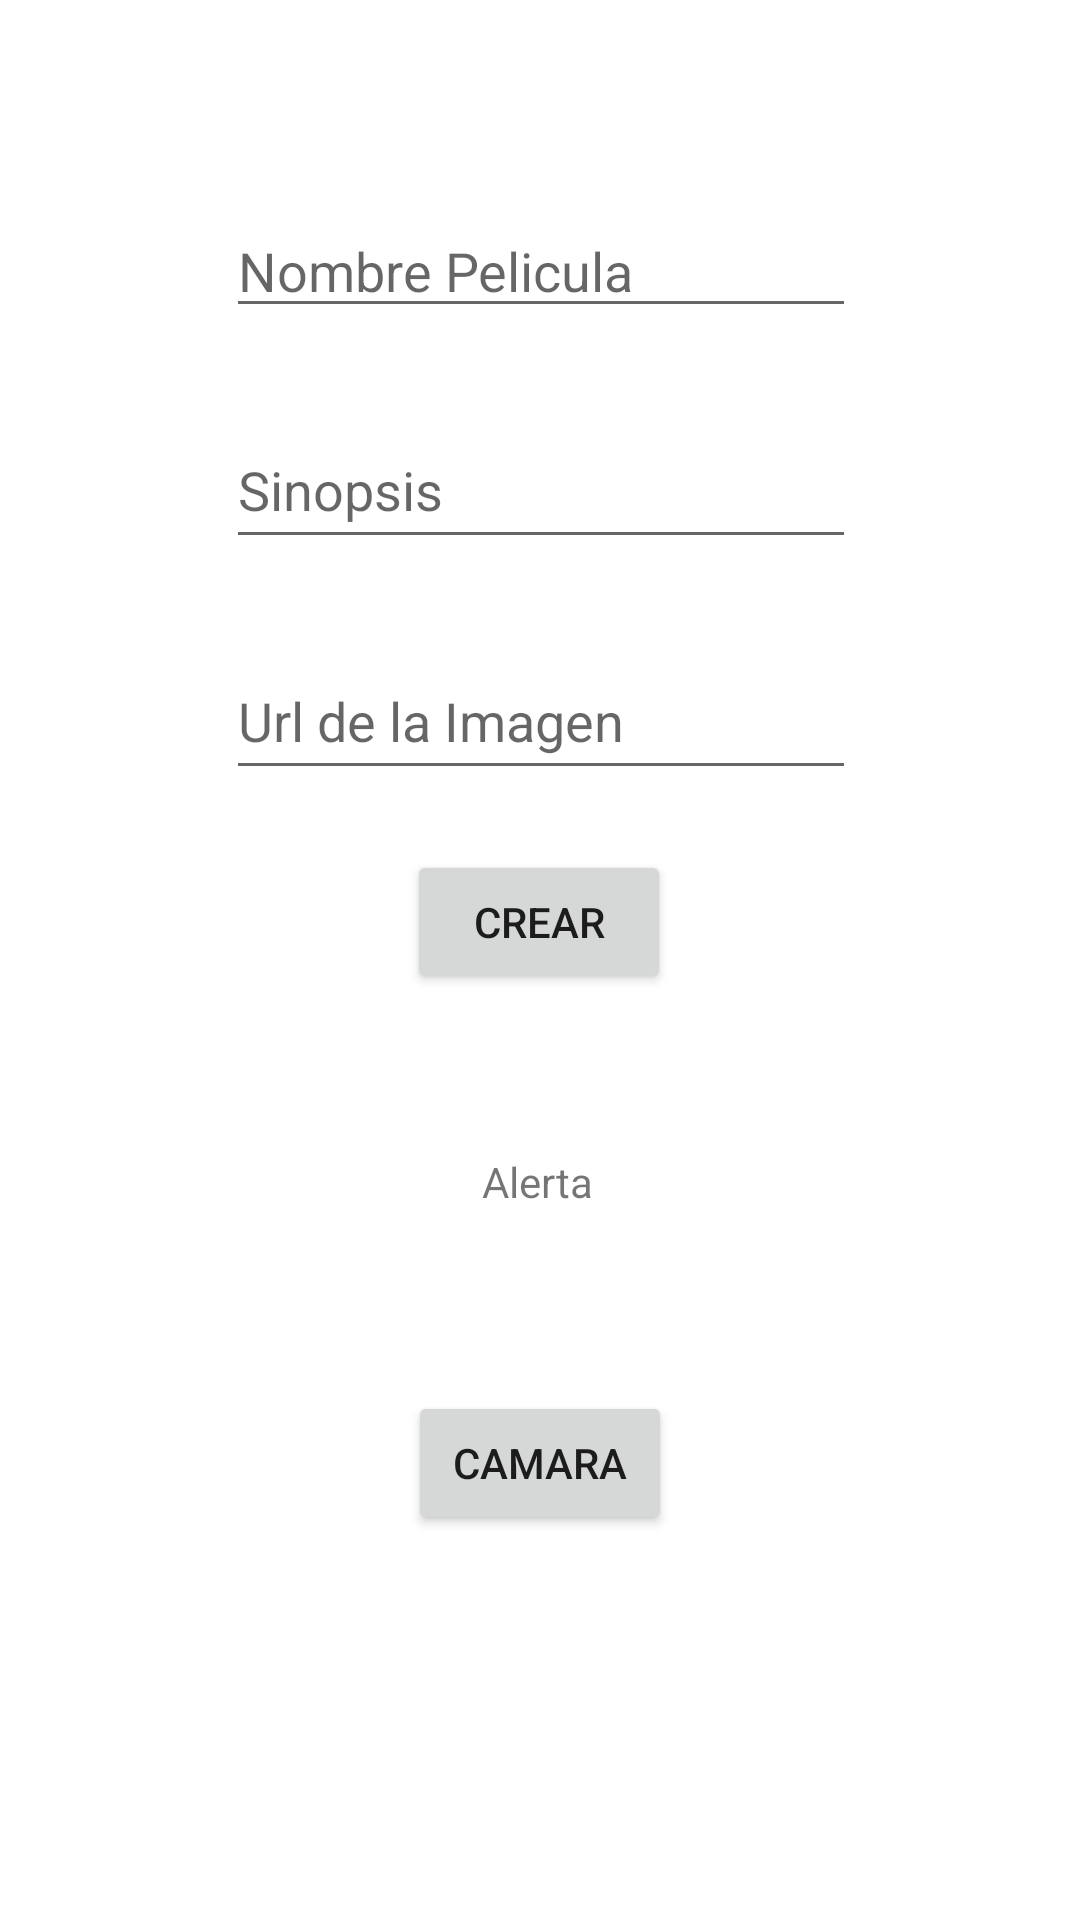

Android layout source for this screen:
<!-- AndroidManifest.xml: application theme Theme.Final_Examen_Prueba -->
<!-- res/layout/activity_registro.xml -->
<?xml version="1.0" encoding="utf-8"?>
<androidx.constraintlayout.widget.ConstraintLayout xmlns:android="http://schemas.android.com/apk/res/android"
    xmlns:app="http://schemas.android.com/apk/res-auto"
    xmlns:tools="http://schemas.android.com/tools"
    android:layout_width="match_parent"
    android:layout_height="match_parent"
    tools:context=".RegistroActivity">

    <EditText
        android:id="@+id/editNombre"
        android:layout_width="wrap_content"
        android:layout_height="wrap_content"
        android:layout_marginTop="68dp"
        android:ems="10"
        android:hint="Nombre Pelicula"
        android:inputType="textPersonName"
        app:layout_constraintEnd_toEndOf="parent"
        app:layout_constraintHorizontal_bias="0.502"
        app:layout_constraintStart_toStartOf="parent"
        app:layout_constraintTop_toTopOf="parent" />

    <EditText
        android:id="@+id/editSinopsis"
        android:layout_width="210dp"
        android:layout_height="49dp"
        android:layout_marginTop="28dp"
        android:ems="10"
        android:hint="Sinopsis"
        android:inputType="textPersonName"
        app:layout_constraintEnd_toEndOf="parent"
        app:layout_constraintHorizontal_bias="0.502"
        app:layout_constraintStart_toStartOf="parent"
        app:layout_constraintTop_toBottomOf="@+id/editNombre" />

    <EditText
        android:id="@+id/editUrlImagen"
        android:layout_width="210dp"
        android:layout_height="49dp"
        android:layout_marginTop="28dp"
        android:ems="10"
        android:hint="Url de la Imagen"
        android:inputType="textPersonName"
        app:layout_constraintEnd_toEndOf="parent"
        app:layout_constraintHorizontal_bias="0.502"
        app:layout_constraintStart_toStartOf="parent"
        app:layout_constraintTop_toBottomOf="@+id/editSinopsis" />

    <Button
        android:id="@+id/btnCreacion"
        android:layout_width="wrap_content"
        android:layout_height="wrap_content"
        android:layout_marginStart="158dp"
        android:layout_marginTop="20dp"
        android:layout_marginEnd="159dp"
        android:onClick="enviar"
        android:text="Crear"
        app:layout_constraintEnd_toEndOf="parent"
        app:layout_constraintStart_toStartOf="parent"
        app:layout_constraintTop_toBottomOf="@+id/editUrlImagen" />

    <TextView
        android:id="@+id/txtAlerta"
        android:layout_width="wrap_content"
        android:layout_height="wrap_content"
        android:text="Alerta"
        app:layout_constraintBottom_toBottomOf="parent"
        app:layout_constraintEnd_toEndOf="parent"
        app:layout_constraintHorizontal_bias="0.498"
        app:layout_constraintStart_toStartOf="parent"
        app:layout_constraintTop_toBottomOf="@+id/btnCreacion"
        app:layout_constraintVertical_bias="0.183" />

    <Button
        android:id="@+id/btnTakePhoto"
        android:layout_width="wrap_content"
        android:layout_height="wrap_content"
        android:layout_marginTop="4dp"
        android:text="Camara"
        app:layout_constraintBottom_toBottomOf="parent"
        app:layout_constraintEnd_toEndOf="parent"
        app:layout_constraintStart_toStartOf="parent"
        app:layout_constraintTop_toBottomOf="@+id/btnCreacion" />

    <ImageView
        android:id="@+id/imgFoto"
        android:layout_width="wrap_content"
        android:layout_height="wrap_content"
        app:layout_constraintBottom_toBottomOf="parent"
        app:layout_constraintEnd_toEndOf="parent"
        app:layout_constraintStart_toStartOf="parent"
        app:layout_constraintTop_toBottomOf="@+id/btnTakePhoto"
        tools:srcCompat="@tools:sample/avatars" />

</androidx.constraintlayout.widget.ConstraintLayout>
<!-- resources referenced by this layout -->
<resources>
  <style name="Theme.Final_Examen_Prueba" parent="Theme.MaterialComponents.DayNight.DarkActionBar">
          
          <item name="colorPrimary">@color/purple_500</item>
          <item name="colorPrimaryVariant">@color/purple_700</item>
          <item name="colorOnPrimary">@color/white</item>
          
          <item name="colorSecondary">@color/teal_200</item>
          <item name="colorSecondaryVariant">@color/teal_700</item>
          <item name="colorOnSecondary">@color/black</item>
          
          <item name="android:statusBarColor">?attr/colorPrimaryVariant</item>
          
      </style>
  <!-- not gathered from this repository: default colours our renderer supplied (Android Studio template values) -->
  <color name="purple_500">#FF6200EE</color>
  <color name="purple_700">#FF3700B3</color>
  <color name="teal_200">#FF03DAC5</color>
  <color name="teal_700">#FF018786</color>
  <color name="black">#FF000000</color>
  <color name="white">#FFFFFFFF</color>
</resources>
